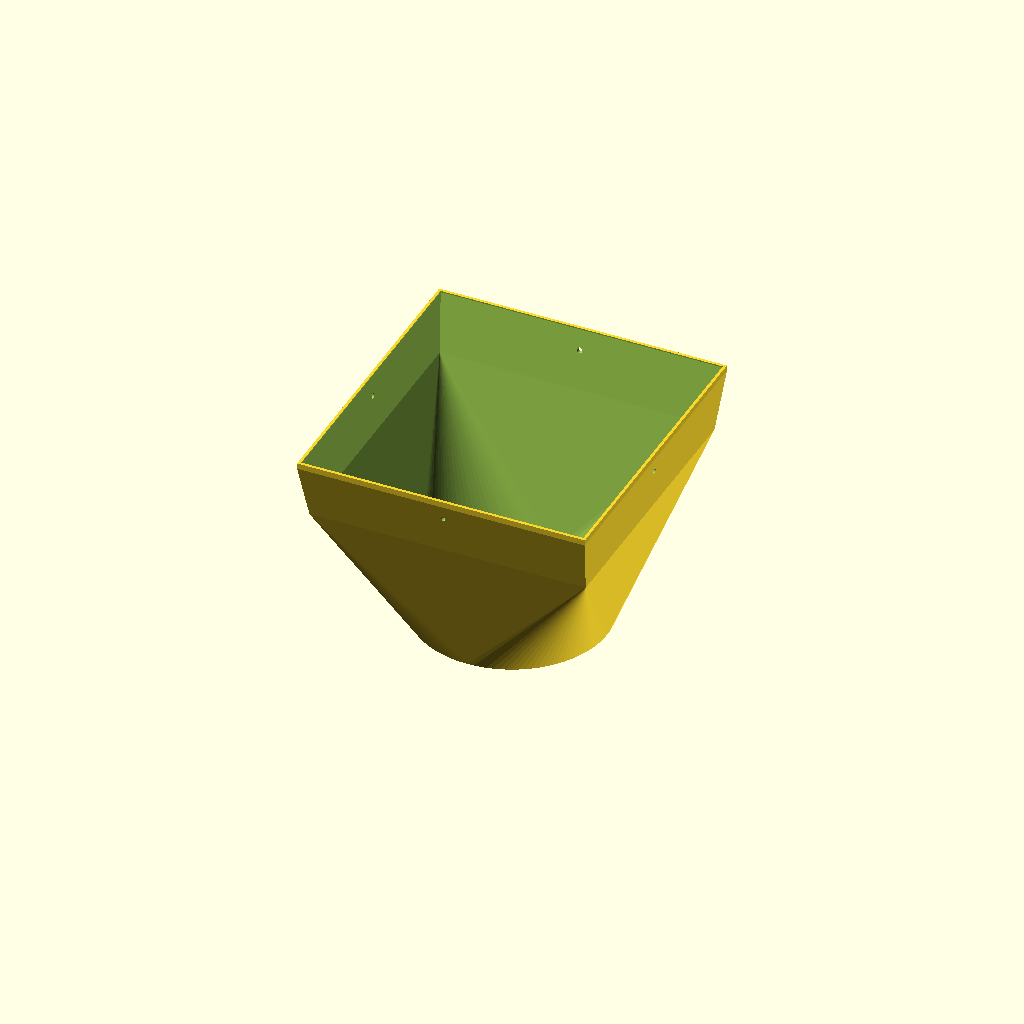
Cell 1: the model at its default parameters.
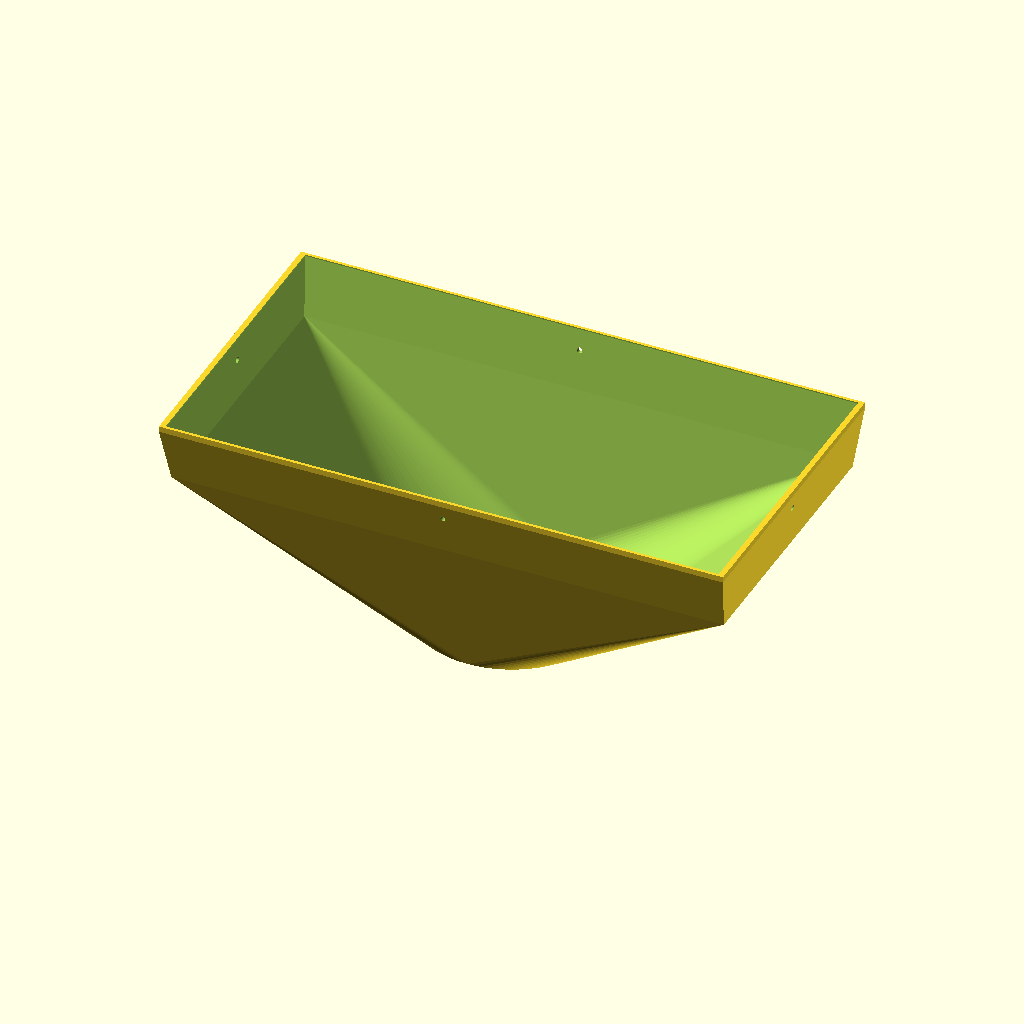
Cell 2: dx = 96 (everything else at default).
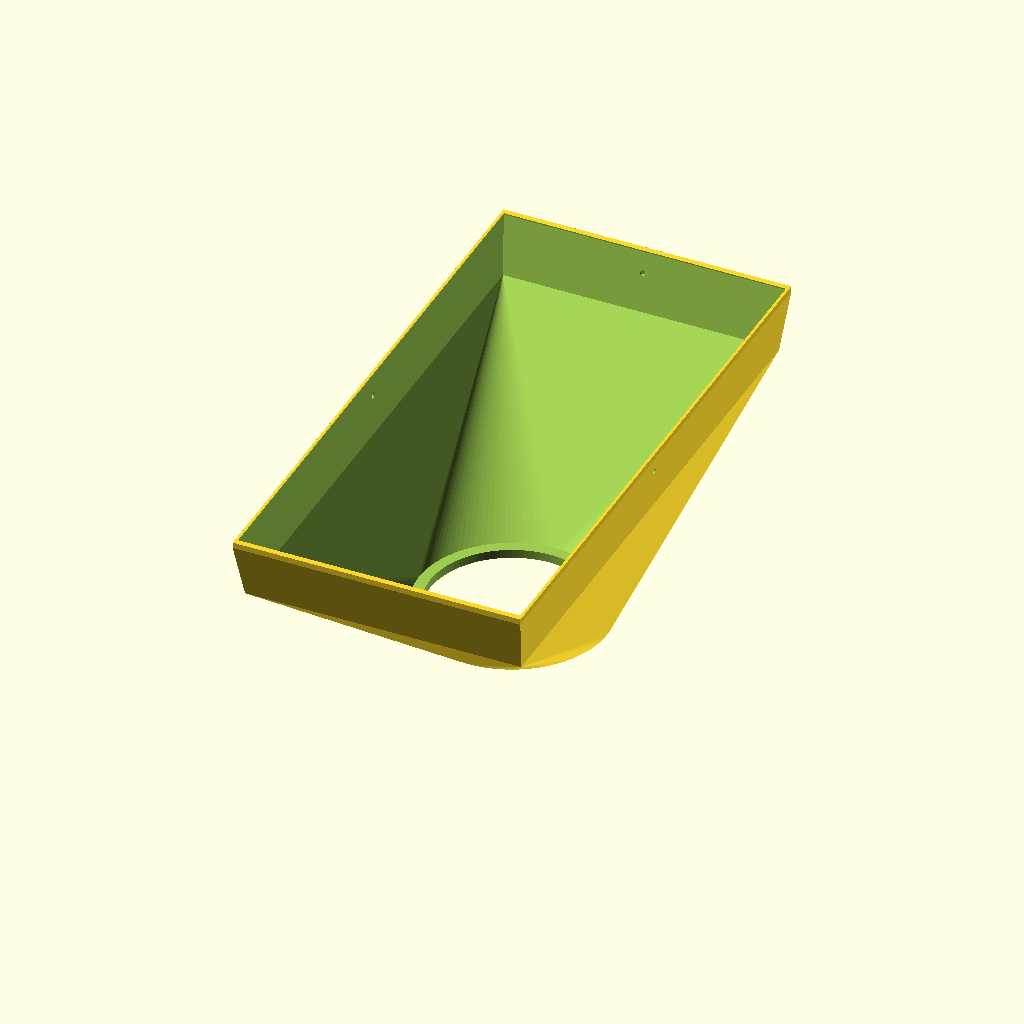
Cell 3 — dy set to 96, the other parameters unchanged.
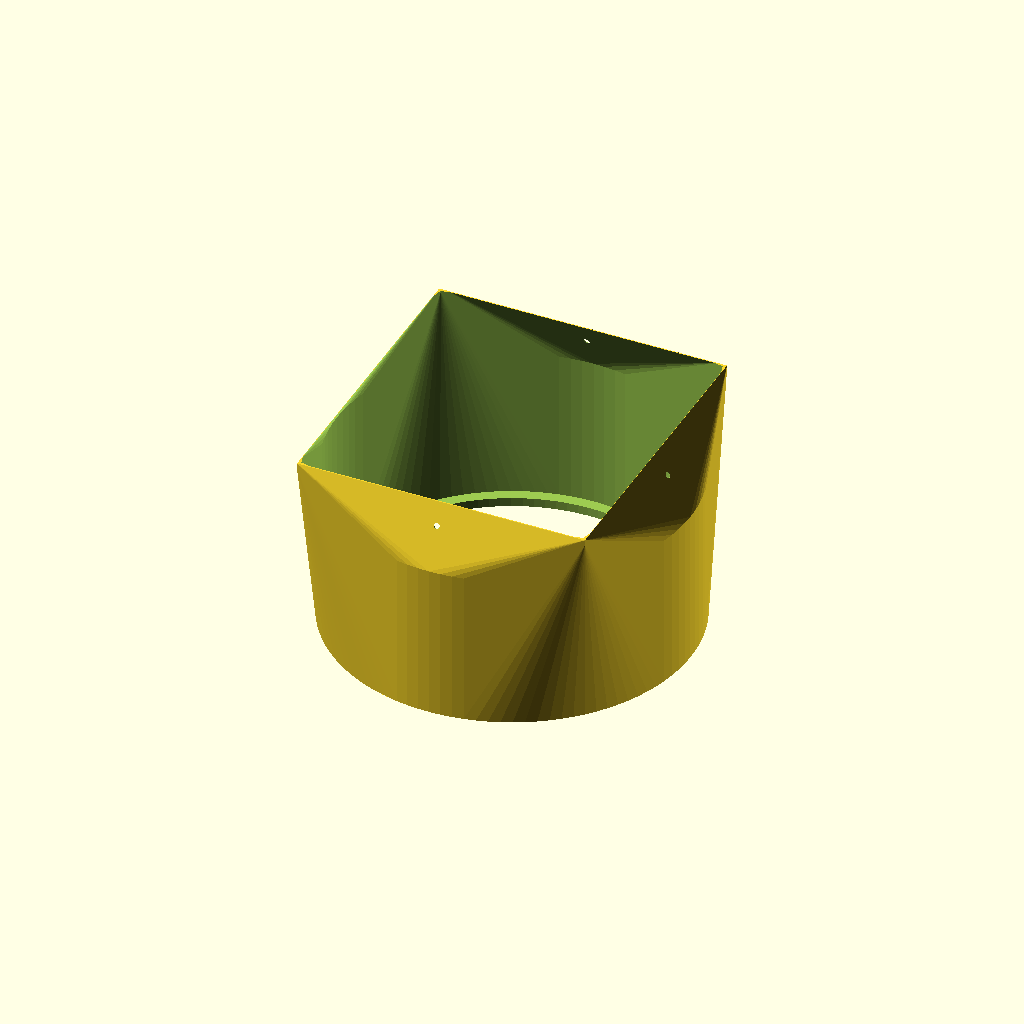
Cell 4: hole = 58 (everything else at default).
All cells are drawn from one camera (rotation 55°, 0°, 25°, orthographic, colour scheme Cornfield), so only the parameter changes between them.
Source of the model, original/cowling/cowling-final.scad:
// cowling for yellow glider

$fn=100;

dx=48;
dy=48;
dz=27;
hole=29;

module nose() {
    hull() {
        cylinder(27,hole/2+2,hole/2+2);
        cube([dx,dy,1],center=true);
        translate([0,0,-10]) {
            cube([dx+2,dy+5,1],center=true);
        }
    }
}

mirror([0,0,1])  // prints better this way
difference() {
    translate([0,0,1]) scale([1.02,1.02,1.02]) nose();
    nose();
    cylinder(dz*2,hole/2,hole/2);
    translate([0,0,-6]) rotate([90,0,0]) cylinder(100,.5,.5,center=true);
    translate([0,0,-6]) rotate([0,90,0]) cylinder(100,.5,.5,center=true);
}
Parameter table extracted from the source (name, type, default, range or options):
dx: number, default 48
dy: number, default 48
dz: number, default 27
hole: number, default 29
